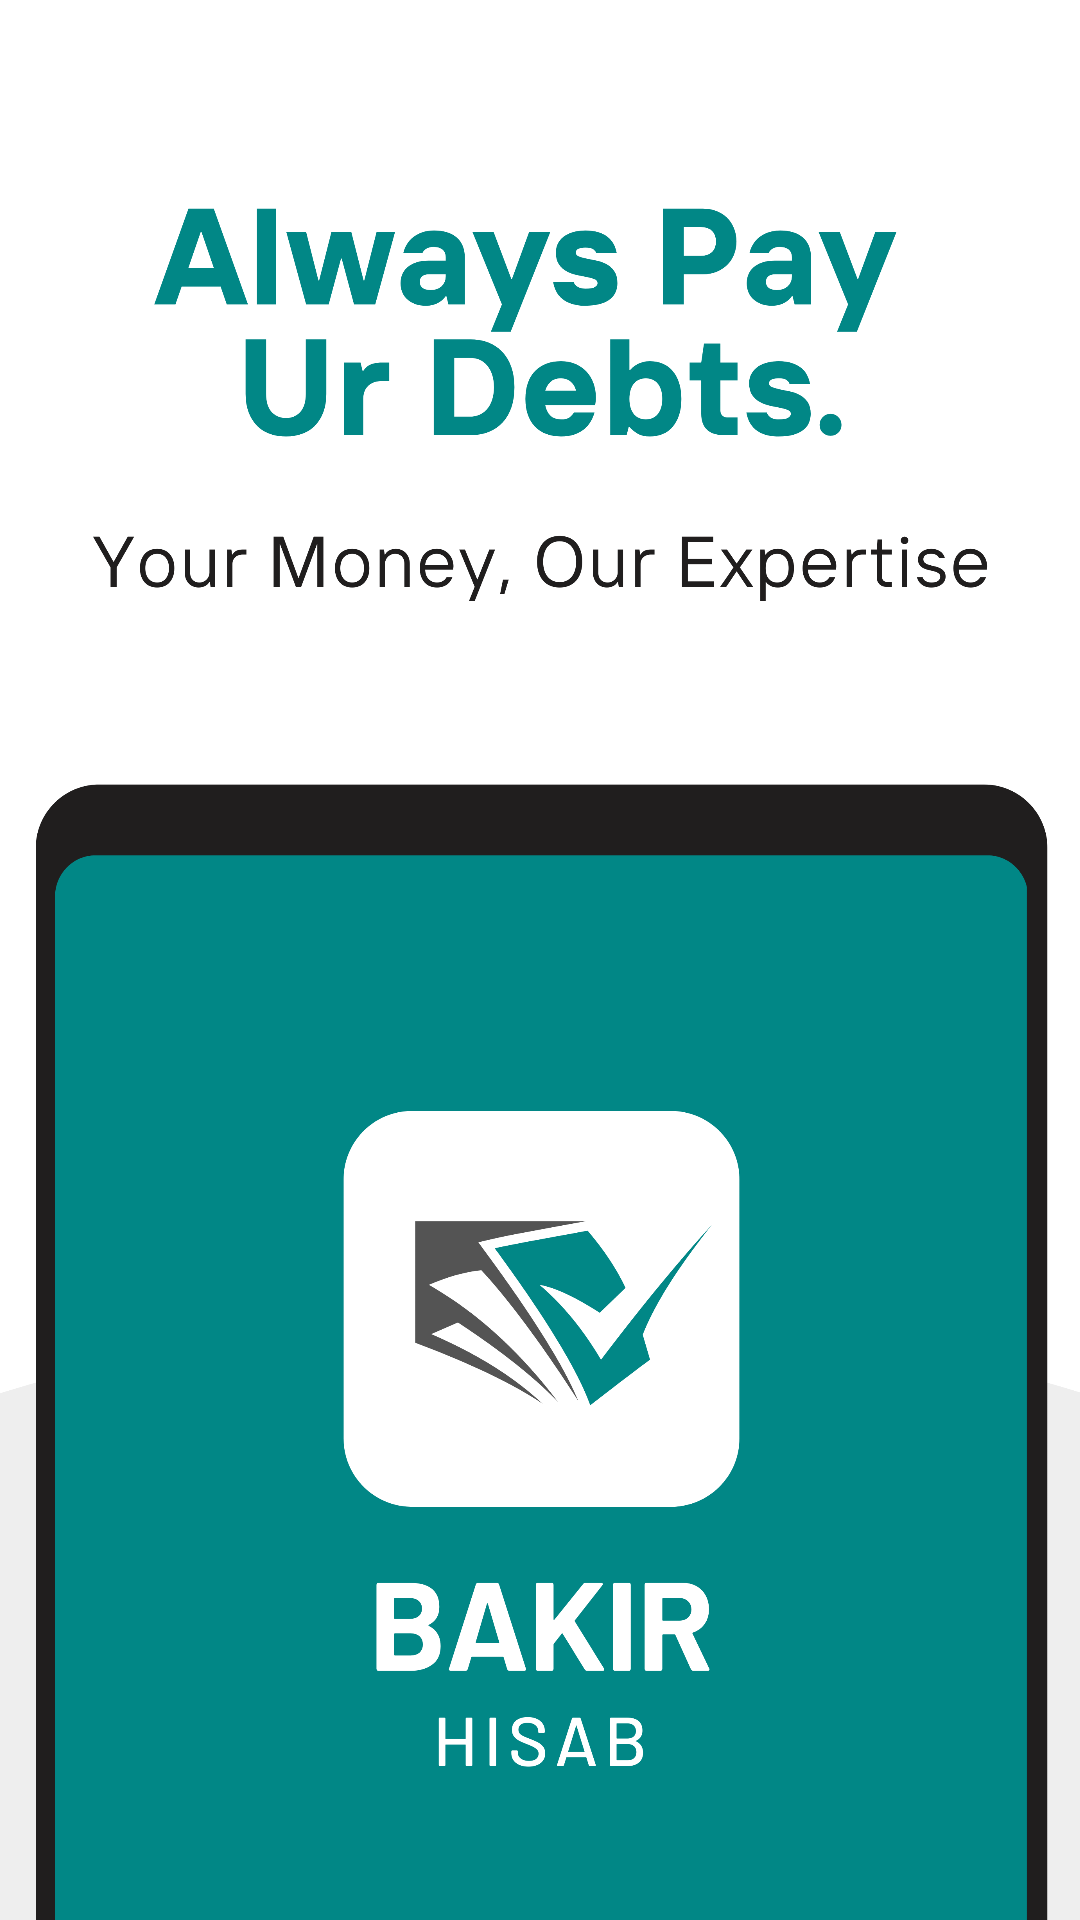

Android layout source for this screen:
<!-- AndroidManifest.xml: activity theme Theme.NoActionBar -->
<!-- res/layout/activity_second.xml -->
<?xml version="1.0" encoding="utf-8"?>
<androidx.constraintlayout.widget.ConstraintLayout xmlns:android="http://schemas.android.com/apk/res/android"
    xmlns:app="http://schemas.android.com/apk/res-auto"
    xmlns:tools="http://schemas.android.com/tools"
    android:layout_width="match_parent"
    android:layout_height="match_parent"
    tools:context=".SecondActivity">

    <ImageView
        android:id="@+id/imgID"
        android:layout_width="455dp"
        android:layout_height="782dp"
        android:layout_marginTop="16dp"
        android:src="@drawable/background"
        app:layout_constraintEnd_toEndOf="parent"
        app:layout_constraintStart_toStartOf="parent"
        app:layout_constraintTop_toTopOf="parent" />

</androidx.constraintlayout.widget.ConstraintLayout>
<!-- resources referenced by this layout -->
<resources>
  <!-- drawable background: png bitmap (drawable, 325190 bytes) -->
  <style name="Theme.NoActionBar" parent="Theme.MaterialComponents.DayNight.NoActionBar">
          
          <item name="colorPrimary">@color/teal_200</item>
          <item name="colorPrimaryVariant">@color/teal_700</item>
          <item name="colorOnPrimary">@color/black</item>
          
          <item name="colorSecondary">@color/teal_200</item>
          <item name="colorSecondaryVariant">@color/teal_700</item>
          <item name="colorOnSecondary">@color/white</item>
          
          <item name="android:statusBarColor">?attr/colorPrimaryVariant</item>
          
      </style>
  <color name="teal_200">#018786</color>
  <color name="teal_700">#FF018786</color>
  <color name="black">#FF000000</color>
  <color name="white">#FFFFFFFF</color>
</resources>
